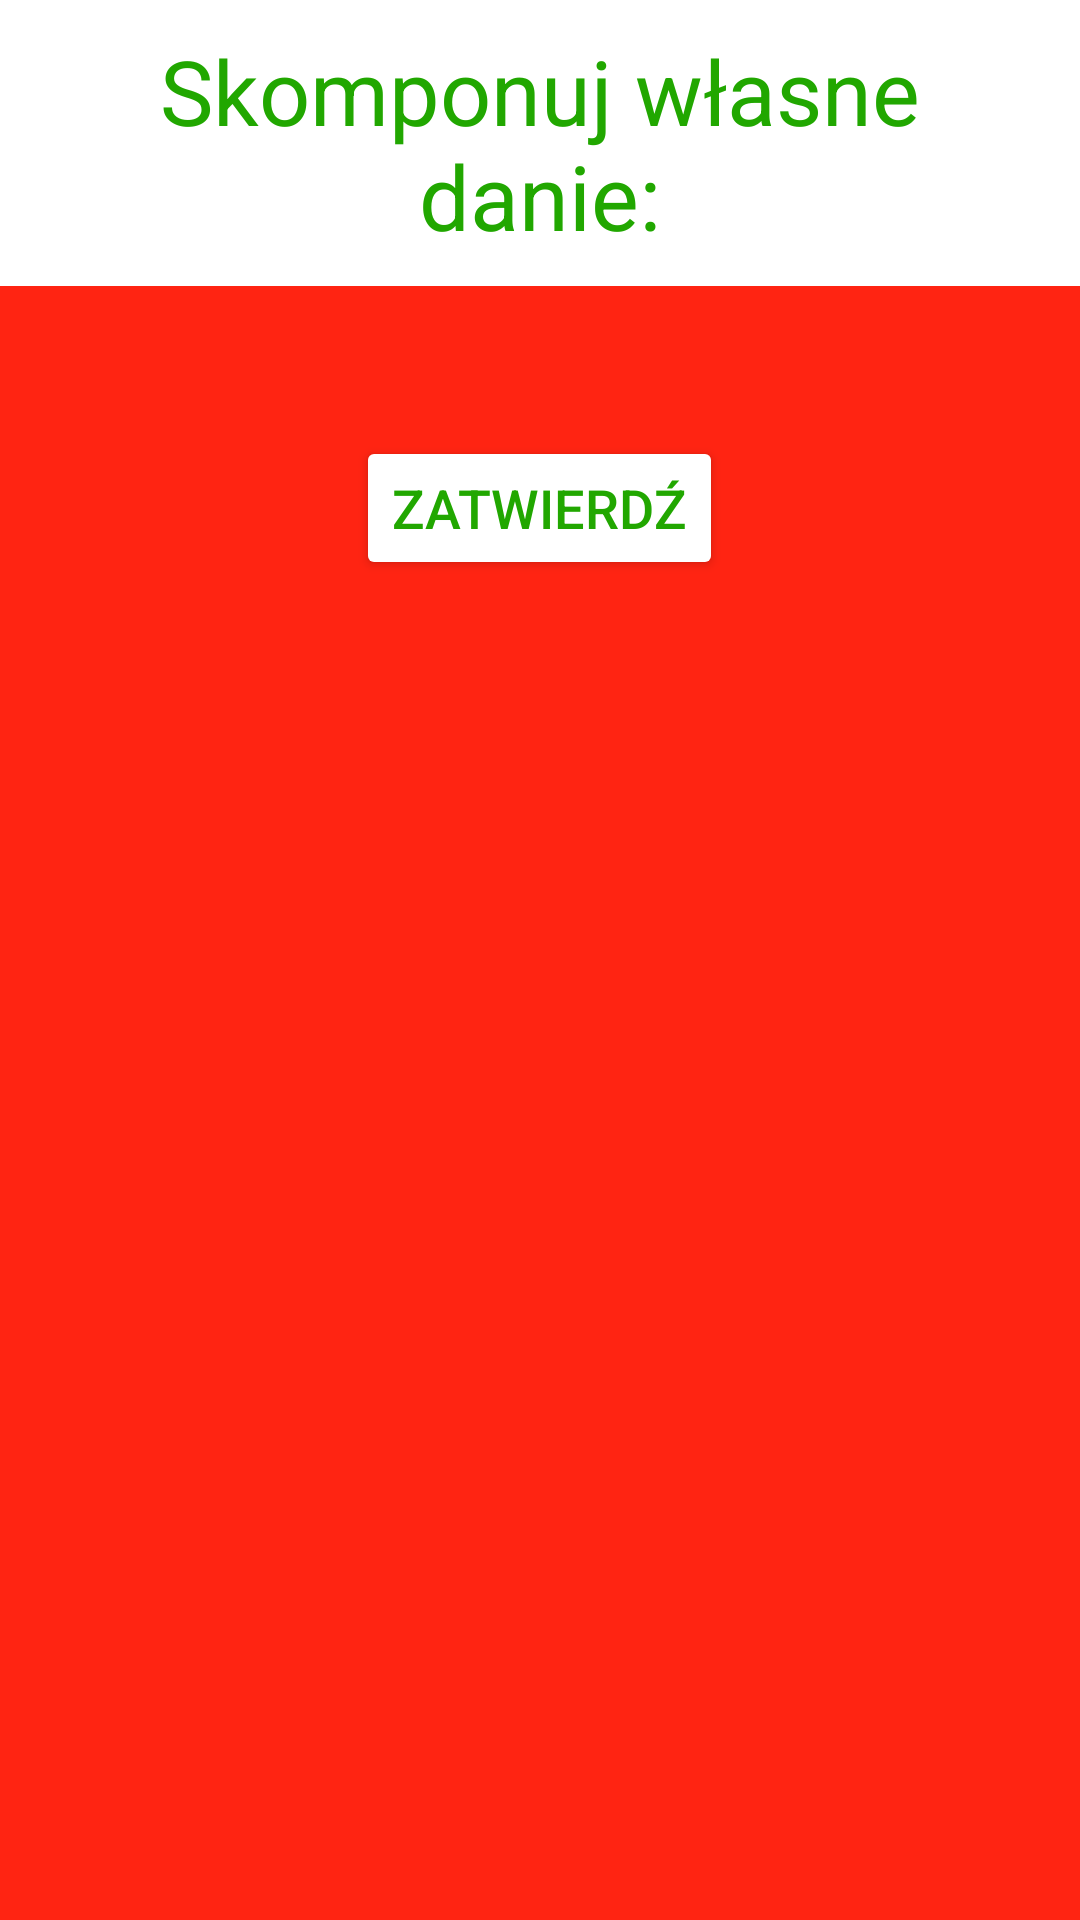

Here is an Android app screen rendered from its layout file. Give the layout XML and the strings, colors and styles it references.
<!-- AndroidManifest.xml: application theme Theme.Polska_Kuchnia_Tradycyjna -->
<!-- res/layout/fragment_custom_meal.xml -->
<?xml version="1.0" encoding="utf-8"?>
<ScrollView
    xmlns:android="http://schemas.android.com/apk/res/android"
    xmlns:tools="http://schemas.android.com/tools"
    android:layout_width="match_parent"
    android:layout_height="match_parent"
    tools:context=".CustomMealFragment"
    android:background="@color/red"
    android:orientation="vertical">

    <LinearLayout
        android:layout_width="match_parent"
        android:layout_height="wrap_content"
        android:orientation="vertical">

        <TextView
            android:layout_width="match_parent"
            android:layout_height="wrap_content"
            android:gravity="center"
            android:padding="10dp"
            android:background="@color/white"
            android:textSize="30sp"
            android:textColor="@color/limonka_green"
            android:text="Skomponuj własne danie:" />

        <Button
            android:id="@+id/buttonConfirmOrder"
            android:layout_width="wrap_content"
            android:layout_height="wrap_content"
            android:layout_gravity="center"
            android:layout_marginTop="50dp"
            android:backgroundTint="@color/white"
            android:textSize="18sp"
            android:textColor="@color/limonka_green"
            android:text="Zatwierdź"/>
    </LinearLayout>
</ScrollView>
<!-- resources referenced by this layout -->
<resources>
  <color name="limonka_green">#21A700</color>
  <color name="red">#FF2412</color>
  <color name="white">#FFFFFFFF</color>
  <style name="Theme.Polska_Kuchnia_Tradycyjna" parent="Base.Theme.Polska_Kuchnia_Tradycyjna" />
  <style name="Base.Theme.Polska_Kuchnia_Tradycyjna" parent="Theme.Material3.DayNight.NoActionBar">
          
          
      </style>
</resources>
